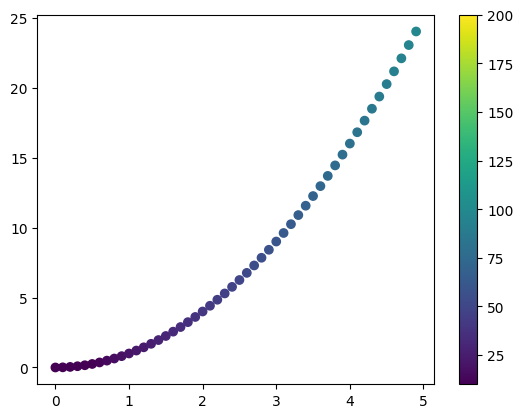

Write the Python code that produced this figure.
from matplotlib import pyplot as plt
import matplotlib
import numpy as np


def f(x):
    return x ** 2 - x - 1


# a = sorted([f.name for f in matplotlib.font_manager.fontManager.ttflist])
#
# for i in a:
#     print(i)

plt.rcParams['font.family'] = ['STFangsong']

font1 = {
    'color': 'blue',
    'size': 18
}
xpoints = np.arange(0, 5, step=0.1)
ypoints = f(xpoints)
# plt.plot(xpoints, ypoints, 'r', marker='o', ms=20, mfc='c', mec='m')

# plt.plot(xpoints, ypoints, linestyle='dashed')
# matplotlib默认不显示中文，如果要显示中文需要外部下载的字体文件
# plt.xlabel("x轴")
# plt.ylabel("y轴")
# fontdict可以通过自定义字典设置字体样式
# plt.title("标题", fontdict=font1)
# plt.grid(which='minor',axis=)
# 此处的fig和ax分别是figure类和axes类的实例化
# 实例化两个子图，（1,2）表示一行两列
# fig, ax = plt.subplots(1, 2)
# ax[0].plot(xpoints, ypoints, label='trend')
# ax[0].set_title('title 1')
# ax[1].plot(xpoints, ypoints, color='cyan')
# ax[1].set_title('title 2')

# plt.figure(1)
# 12表示子图分布：一行两列；最后一个1表示第一个子图
# plt.subplot(121)
# plt.plot(xpoints, ypoints, label='trend')
# plt.title('title 1', fontsize=12, c='r')
#
# plt.subplot(122)
# plt.plot(xpoints, ypoints, c='cyan')
# plt.title('title 2', fontsize=12, c='r')

# fig, ax = plt.subplots(1, 3, sharex='row', sharey='row')
# ax[0].set_xlabel('x - label', fontsize=20)
# ax[0].set_ylabel('y - label', fontsize=20)
# ax[0].plot(xpoints, ypoints, c='cyan')
# ax[0].set_title('pic1', fontsize=18)
# ax[0].grid(which='major', axis='both')
#
# ax[1].plot(xpoints, ypoints, c='green')
# ax[1].set_title('pic2', fontsize=18)
# ax[1].grid(axis='x')
#
# ax[2].plot(xpoints, ypoints, c='r')
# ax[2].set_title('pic3')
# ax[2].grid(which='both', axis='y')

# x = np.arange(0, 3, step=0.1)
# y = [i ** 2 for i in x]
# # 第一幅子图
# plt.subplot(1, 2, 1)
# plt.plot(x, y, c='cyan')
# plt.title('pic1')
# # 第二幅子图
# plt.subplot(1, 2, 2)
# plt.plot(x, y, lw=5)
# plt.title('pic2')
#
# plt.suptitle('subplot test', fontsize=20)

# 创建一些测试数据
# x = np.linspace(0, 2 * np.pi, 400)
# y = np.sin(x ** 2)
#
# # 创建一个画像和子图 -- 图1
# fig, ax = plt.subplots()
# ax.plot(x, y)
# ax.set_title('Simple plot')
#
# # 创建两个子图 -- 图2
# f, (ax1, ax2) = plt.subplots(1, 2, sharey='all')
# ax1.plot(x, y)
# ax1.set_title('Sharing Y axis')
# ax2.scatter(x, y)
#
# # 创建四个子图 -- 图3
# fig, axs = plt.subplots(2, 2, subplot_kw=dict(projection="polar"))
# axs[0, 0].plot(x, y)
# axs[1, 1].scatter(x, y)
#
# # 共享 x 轴
# plt.subplots(2, 2, sharex='col')
#
# # 共享 y 轴
# plt.subplots(2, 2, sharey='row')
#
# # 共享 x 轴和 y 轴
# plt.subplots(2, 2, sharex='all', sharey='all')
#
# # 这个也是共享 x 轴和 y 轴
# plt.subplots(2, 2, sharex='all', sharey='all')
#
# # 创建标识为 10 的图，已经存在的则删除
# fig, ax = plt.subplots(num=10, clear=True)

x = np.arange(0, 5, step=0.1)
y = [i ** 2 for i in x]
colors = np.arange(0, 100, step=2)
plt.scatter(x, y, c=colors, vmin=10, vmax=200)
plt.colorbar()

plt.show()
